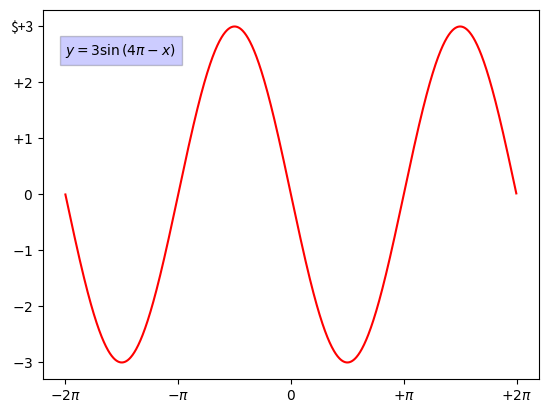

Write the Python code that produced this figure.
import matplotlib.pyplot as plt
import numpy as np

x = np.arange(-2*np.pi, 2*np.pi, 0.01)
y = 3*np.sin(4*np.pi-x)

plt.plot(x,y,color = "Red")
plt.xticks([-2*np.pi, -np.pi, 0, np.pi, 2*np.pi],
           [r'$-2\pi$', r'$-\pi$',r'$0$',r'$+\pi$',r'$+2\pi$'])
plt.yticks([-3,-2,-1,0,+1,+2,+3],
           [r'$-3$',r'$-2$',r'$-1$',r'$0$',r'$+1$',r'$+2$',r'$+3'])
plt.text(-2*np.pi,2.5,r'$y=3\sin \left( 4\pi -x\right)$',
        fontsize=10,bbox={'facecolor':'blue','alpha':0.2})
print("www.linkedin.com/onstarlan\nGraph of a Sinusoidal function")
